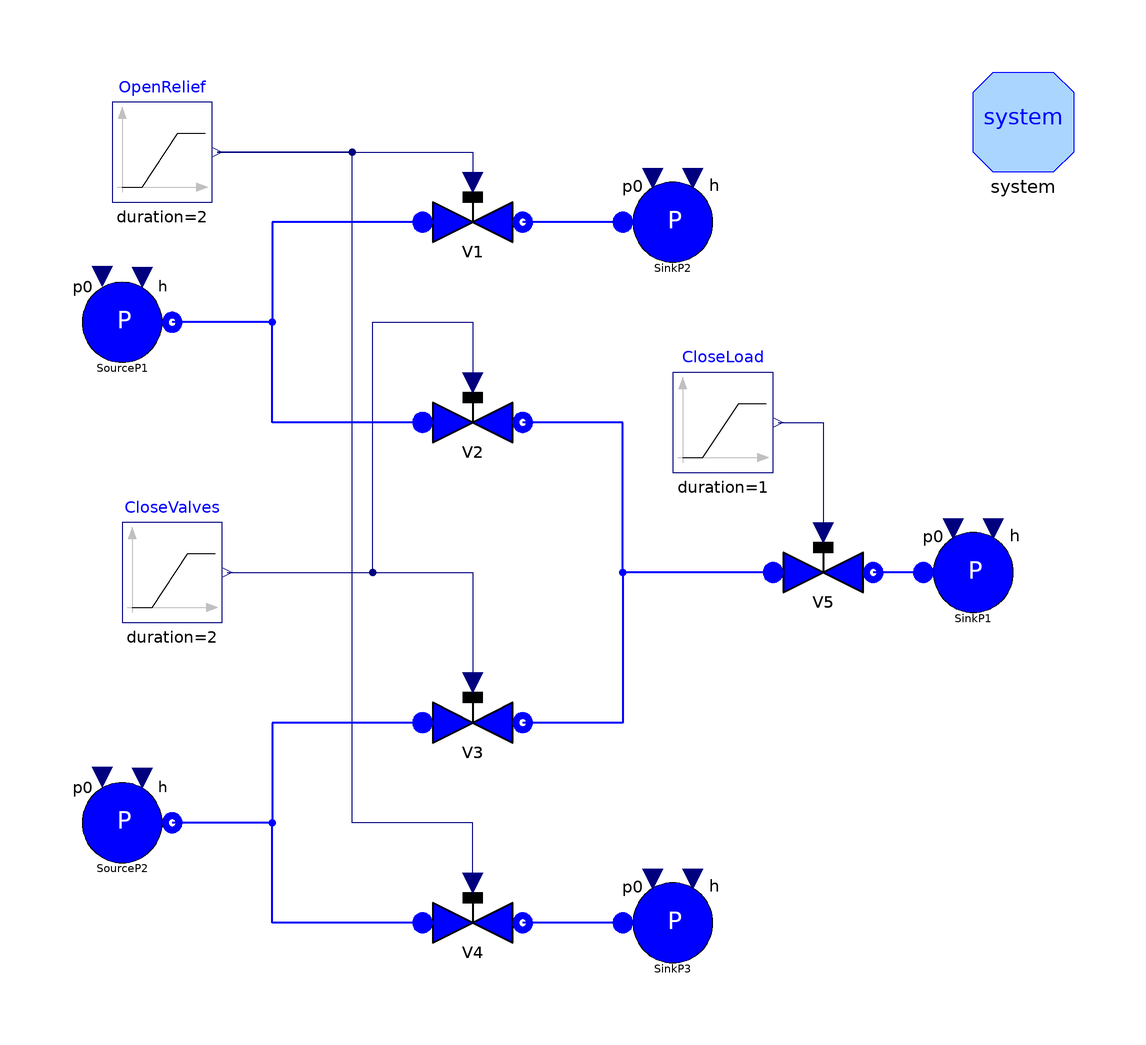

This picture is the connection diagram that the Modelica source below describes through its graphical annotations.

model TestValves "Test cases for valves"

      ThermoPower3.Water.SourceP SourceP1(p0=10e5) annotation (Placement(
            transformation(extent={{-100,40},{-80,60}}, rotation=0)));
      ThermoPower3.Water.SourceP SourceP2(p0=8e5) annotation (Placement(
            transformation(extent={{-100,-60},{-80,-40}}, rotation=0)));
      ThermoPower3.Water.SinkP SinkP1(p0=1e5) annotation (Placement(
            transformation(extent={{70,-10},{90,10}}, rotation=0)));
      ThermoPower3.Water.ValveLiq V1(
        dpnom=9e5,
        wnom=1.5,
        redeclare package Medium = Modelica.Media.Water.StandardWater,
        pnom=10e5,
        Kv=2,
        CvData=ThermoPower3.Choices.Valve.CvTypes.Kv) annotation (Placement(
            transformation(extent={{-30,60},{-10,80}}, rotation=0)));
      Water.ValveLiq V2(
        dpnom=5e5,
        wnom=1.2,
        pnom=10e5,
        redeclare package Medium = Modelica.Media.Water.StandardWater,
        Av=5e-5,
        CvData=ThermoPower3.Choices.Valve.CvTypes.Av) annotation (Placement(
            transformation(extent={{-30,20},{-10,40}}, rotation=0)));
      ThermoPower3.Water.ValveLiq V3(
        dpnom=3e5,
        wnom=1.1,
        pnom=10e5,
        redeclare package Medium = Modelica.Media.Water.StandardWater,
        Av=5e-5,
        CvData=ThermoPower3.Choices.Valve.CvTypes.Av) annotation (Placement(
            transformation(extent={{-30,-40},{-10,-20}}, rotation=0)));
      ThermoPower3.Water.ValveLiq V4(
        dpnom=8e5,
        wnom=1.3,
        pnom=10e5,
        redeclare package Medium = Modelica.Media.Water.StandardWater,
        Cv=2,
        CvData=ThermoPower3.Choices.Valve.CvTypes.Cv) annotation (Placement(
            transformation(extent={{-30,-80},{-10,-60}}, rotation=0)));
      ThermoPower3.Water.ValveLiq V5(
        dpnom=4e5,
        wnom=2,
        pnom=5e5,
        redeclare package Medium = Modelica.Media.Water.StandardWater,
        Av=1e-4,
        CvData=ThermoPower3.Choices.Valve.CvTypes.Av) annotation (Placement(
            transformation(extent={{40,-10},{60,10}}, rotation=0)));
      ThermoPower3.Water.SinkP SinkP2(p0=1e5) annotation (Placement(
            transformation(extent={{10,60},{30,80}}, rotation=0)));
      ThermoPower3.Water.SinkP SinkP3(p0=1e5) annotation (Placement(
            transformation(extent={{10,-80},{30,-60}}, rotation=0)));
      Modelica.Blocks.Sources.Ramp CloseLoad(
        duration=1,
        height=-0.99,
        offset=1,
        startTime=1) annotation (Placement(transformation(extent={{20,20},{40,
                40}}, rotation=0)));
      Modelica.Blocks.Sources.Ramp OpenRelief(
        duration=2,
        height=1,
        offset=0,
        startTime=1) annotation (Placement(transformation(extent={{-92,74},{-72,
                94}}, rotation=0)));
      Modelica.Blocks.Sources.Ramp CloseValves(
        duration=2,
        height=-1,
        offset=1,
        startTime=1) annotation (Placement(transformation(extent={{-90,-10},{-70,
                10}}, rotation=0)));
      inner System system
        annotation (Placement(transformation(extent={{80,80},{100,100}})));
    equation
      connect(CloseValves.y, V3.theta)
        annotation (Line(points={{-69,0},{-20,0},{-20,-22}}, color={0,0,127}));
      connect(CloseValves.y, V2.theta) annotation (Line(points={{-69,0},{-40,0},
              {-40,50},{-20,50},{-20,38}}, color={0,0,127}));
      connect(OpenRelief.y, V1.theta) annotation (Line(points={{-71,84},{-20,84},
              {-20,78}}, color={0,0,127}));
      connect(V4.theta, OpenRelief.y) annotation (Line(points={{-20,-62},{-20,-50},
              {-44,-50},{-44,84},{-71,84}}, color={0,0,127}));
      connect(CloseLoad.y, V5.theta)
        annotation (Line(points={{41,30},{50,30},{50,8}}, color={0,0,127}));
      connect(SinkP2.flange, V1.outlet) annotation (Line(
          points={{10,70},{-10,70}},
          color={0,0,255},
          thickness=0.5,
          smooth=Smooth.None));
      connect(SinkP1.flange, V5.outlet) annotation (Line(
          points={{70,0},{60,0}},
          color={0,0,255},
          thickness=0.5,
          smooth=Smooth.None));
      connect(SinkP3.flange, V4.outlet) annotation (Line(
          points={{10,-70},{-10,-70}},
          color={0,0,255},
          thickness=0.5,
          smooth=Smooth.None));
      connect(V5.inlet, V3.outlet) annotation (Line(
          points={{40,0},{10,0},{10,-30},{-10,-30}},
          color={0,0,255},
          thickness=0.5,
          smooth=Smooth.None));
      connect(V5.inlet, V2.outlet) annotation (Line(
          points={{40,0},{10,0},{10,30},{-10,30}},
          color={0,0,255},
          thickness=0.5,
          smooth=Smooth.None));
      connect(V2.inlet, SourceP1.flange) annotation (Line(
          points={{-30,30},{-60,30},{-60,50},{-80,50}},
          color={0,0,255},
          thickness=0.5,
          smooth=Smooth.None));
      connect(V1.inlet, SourceP1.flange) annotation (Line(
          points={{-30,70},{-60,70},{-60,50},{-80,50}},
          color={0,0,255},
          thickness=0.5,
          smooth=Smooth.None));
      connect(V4.inlet, SourceP2.flange) annotation (Line(
          points={{-30,-70},{-60,-70},{-60,-50},{-80,-50}},
          color={0,0,255},
          thickness=0.5,
          smooth=Smooth.None));
      connect(V3.inlet, SourceP2.flange) annotation (Line(
          points={{-30,-30},{-60,-30},{-60,-50},{-80,-50}},
          color={0,0,255},
          thickness=0.5,
          smooth=Smooth.None));
      annotation (
        Diagram(graphics),
        experiment(StopTime=4, Tolerance=1e-006),
        Documentation(info="<HTML>
<p>This model tests the <tt>ValveLiq</tt> model zero or reverse flow conditions.
<p>Simulate the model for 4 s. At t = 1 s the V5 valve closes in 1 s, the V2 and V3 valves close in 2 s and the V1 and V4 valves open in 2 s. The flow in valve V3 reverses between t = 1.83 and t = 1.93.
</HTML>", revisions="<html>
<ul>
<li><i>18 Nov 2003</i>
    by <a href=\"mailto:francesco.casella@polimi.it\">Francesco
Casella</a>:<br>
       Parameters updated.</li>
<li><i>1 Oct 2003</i>
    by <a href=\"mailto:francesco.casella@polimi.it\">Francesco
Casella</a>:<br>
       First release.</li>
</ul>
</html>"));
    end TestValves;